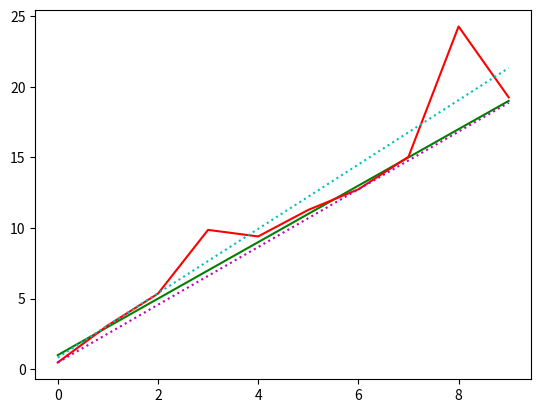

Source code (Python):
import random
import numpy as np


class Ransac(object):
    """ General purpose Ransac class.
        Given a function that estimates a model that fits the given data robustly.

        Arguments:
            data_in: NxK, Contains N samples of input data (each sample is of dimension K).
            data_out: NxC, Contains N samples of output data (each sample is of dimension C).
            estimate_model_fct(data_in_ss, data_out_ss): Given data_in_ss in M'xK and data_out_ss in M'xC a model is estimated.
            score_model_fct(model, data_in_ss, data_out_ss): Calculates scores for each data point. Returns a vector of scores of length M'

    """
    def __init__(self, data_in, data_out, estimate_model_fct, score_model_fct,
                 thresh, num_pts_needed,
                 percentage_thresh=0.99, outlier_ratio=0.2):
        self.data_in = data_in
        self.data_out = data_out
        self.estimate = estimate_model_fct
        self.score = score_model_fct
        self.thresh = thresh
        self.num_pts_needed = num_pts_needed

        self.num_runs = np.ceil(np.log(1-percentage_thresh) / np.log(1-np.power(1-outlier_ratio, num_pts_needed)))
        self.num_runs = int(self.num_runs)

    def run(self):
        n, inliers = -float('inf'), None
        for i in range(self.num_runs):
            subset = random.sample(range(self.data_in.shape[0]), self.num_pts_needed)
            model = self.estimate(self.data_in[subset], self.data_out[subset])
            scores = self.score(model, self.data_in, self.data_out)
            inliers = scores < self.thresh
            num_inliers = np.sum(inliers)

            if n < num_inliers:
                n = num_inliers
                inliers_best = inliers

        if inliers_best is None:
            return None

        # use best fit to calculate model from all inliers
        model_best = self.estimate(self.data_in[inliers_best], self.data_out[inliers_best])
        score_best = self.score(model_best, self.data_in, self.data_out)

        return score_best, model_best


if __name__ == '__main__':

    """ Check number of iterations to run. """
    # for num_pts_needed in [2, 3, 8]:
    #     for outlier_ratio in [0.1, 0.5, 0.6]:
    #         tmp = Ransac([], [], [], 0.0,
    #                      num_pts_needed=num_pts_needed, outlier_ratio=outlier_ratio,
    #                      percentage_thresh=0.99)
    #         print(num_pts_needed, outlier_ratio, tmp.num_runs)
    # checks out with wikipedia

    """ Estimate lines with it. """
    x = np.arange(0, 10).astype(np.float32)
    y = 2*x + 1
    y_m = np.copy(y)
    y_m[8] += 8.0 # outlier
    y_m[3] += 3.0 # outlier
    y_m += np.random.randn(*y.shape) * 0.5  #some noise

    def score(model, x, y):
        y_model = model[0]*x+model[1]
        return np.abs(y_model - y)

    def estimate(x, y):
        N = x.shape[0]  # num of samples
        A = np.ones((N, 2))
        B = np.zeros((N, ))
        for i in range(N):
            A[i, 0] = x[i]
            A[i, 1] = 1.0
            B[i] = y[i]
        x = np.linalg.lstsq(A, B, rcond=None)[0].squeeze()
        return x

    est = Ransac(x, y_m, estimate, score, 0.1, 2)
    err, model = est.run()
    print('Finale model error', err)

    model_naive = estimate(x, y_m)
    y_model_naive = model_naive[0]*x + model_naive[1]

    y_model = model[0]*x + model[1]
    import matplotlib.pyplot as plt
    plt.plot(x, y, 'g')
    plt.plot(x, y_m, 'r')
    plt.plot(x, y_model_naive, 'c:')
    plt.plot(x, y_model, 'm:')
    plt.show()

